Dataset: satellite_dataset_final (GitHub, royalp2p/weather-ai-project). Classes: clear, cloudy, rain.

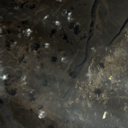
Label: cloudy

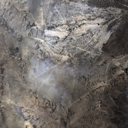
Label: cloudy

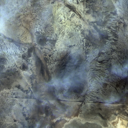
Label: rain

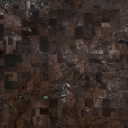
Label: rain

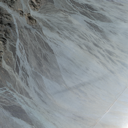
Label: clear

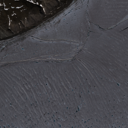
Label: clear
